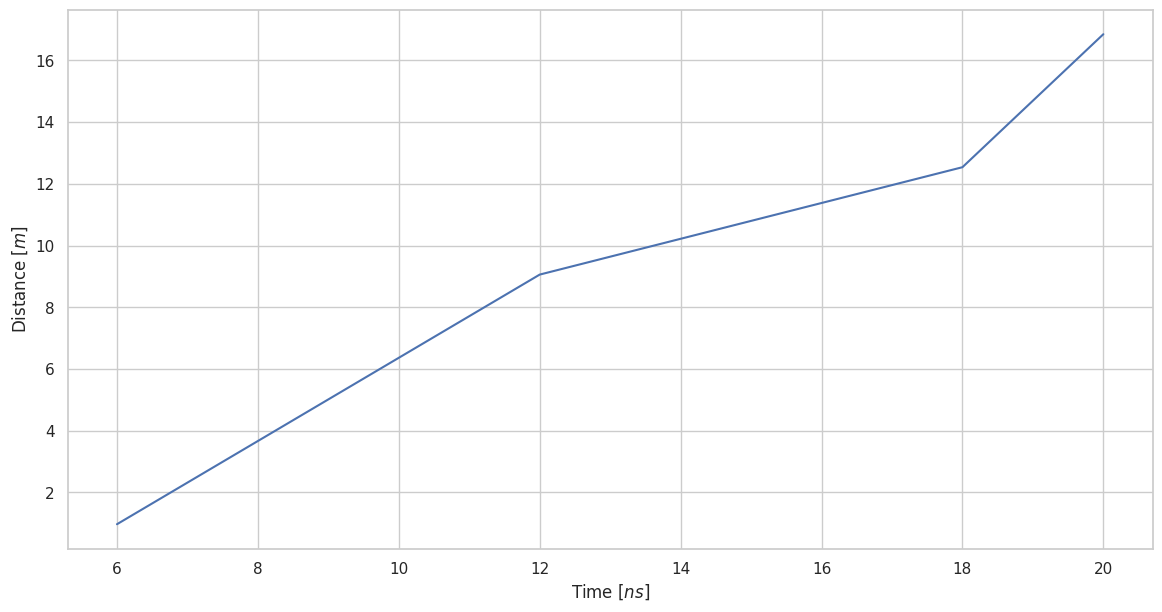
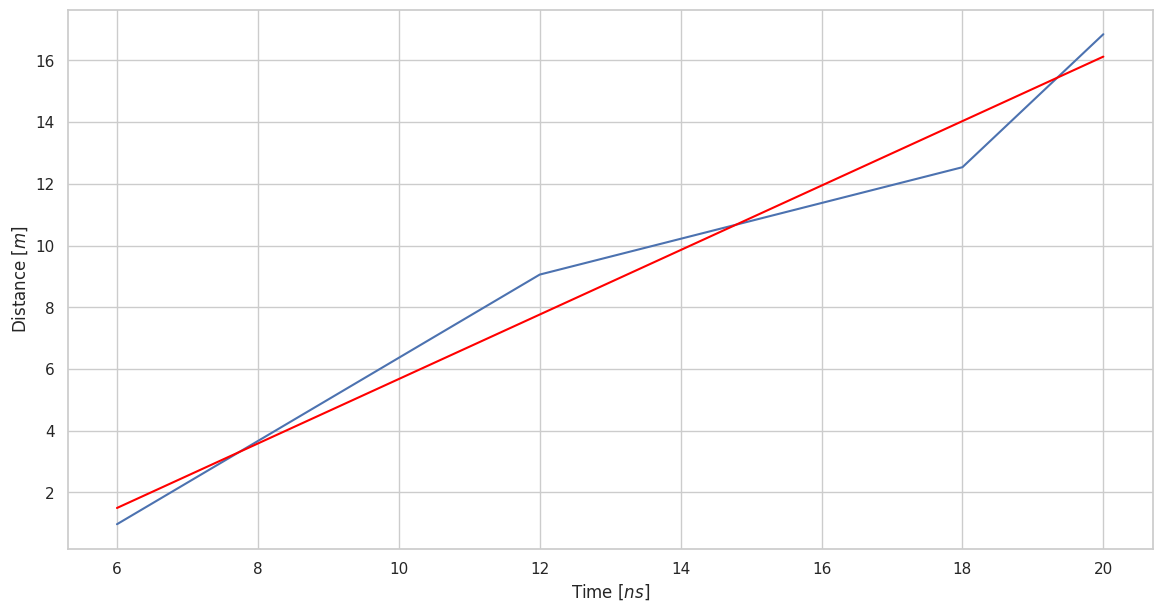
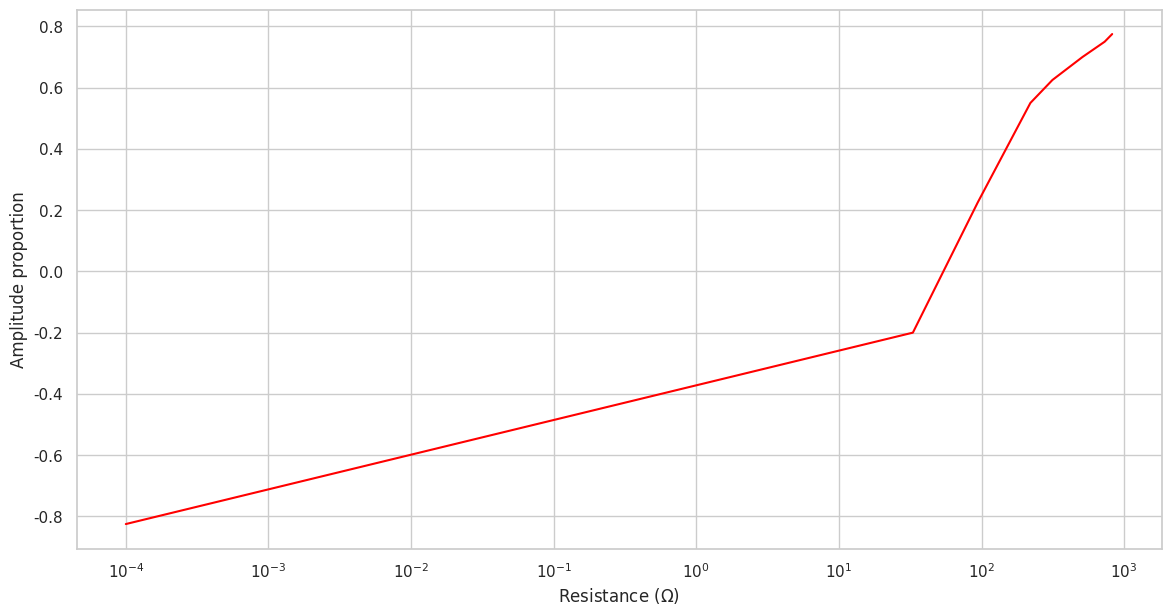
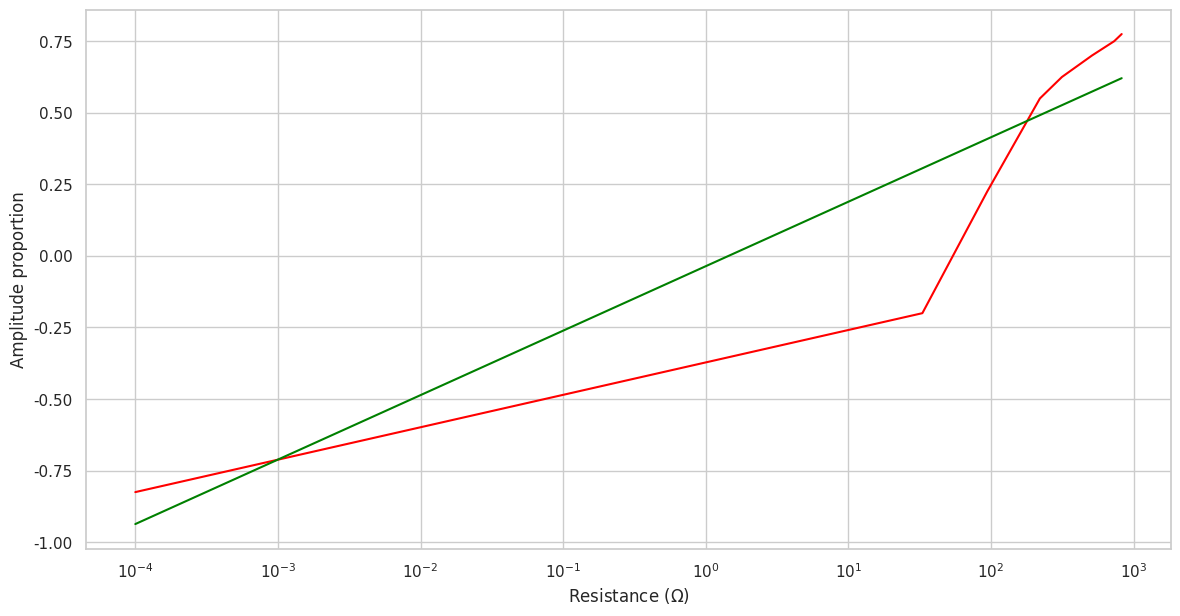

These charts were generated, in order, by the following Python code:
#%pylab inline
import matplotlib.pyplot as plt
import numpy as np
import seaborn as sns
from scipy.optimize import curve_fit
from scipy import stats
# adatrögzítés, ábrázolás és illesztés

sns.set(style='whitegrid')

distances = np.sort(np.array((9.06,12.54,16.85,0.97)))
times = np.sort(np.array((12,18,20,6)))

fig, axes = plt.subplots(figsize=(14,7))

axes.plot(times,distances)

axes.set_xlabel("Time [$ns$]")
axes.set_ylabel("Distance [$m$]")

plt.show()

slope, intercept, r_value, p_value, std_err = stats.linregress(times,distances)
print("Slope: {0}\nIntercept: {1}\nError: {2}".format(slope, intercept, std_err))

fig, axes = plt.subplots(figsize=(14,7))

axes.plot(times,distances)
axes.plot(times, intercept + slope*times, c='red')

axes.set_xlabel("Time [$ns$]")
axes.set_ylabel("Distance [$m$]")

plt.show()

# adatrögzítés, ábrázolás és illesztés

ohms = np.array((0.0001,33,94,220,314,510,730,824))
amplits = np.array((-16.5,-4,4.5,11,12.5,14,15,15.5))/20

fig, axes = plt.subplots(figsize=(14,7))

axes.plot(ohms, amplits, c='red')

axes.set_xlabel('Resistance ($\Omega$)')
axes.set_ylabel('Amplitude proportion')

axes.set_xscale('log')

plt.show()

popt = np.polyfit(np.log(ohms), amplits, 1)

fig, axes = plt.subplots(figsize=(14,7))

axes.plot(ohms, amplits, c='red')
axes.plot(ohms, popt[0]*np.log(ohms) + popt[1], c='green')

axes.set_xlabel('Resistance ($\Omega$)')
axes.set_ylabel('Amplitude proportion')

axes.set_xscale('log')

plt.show()

